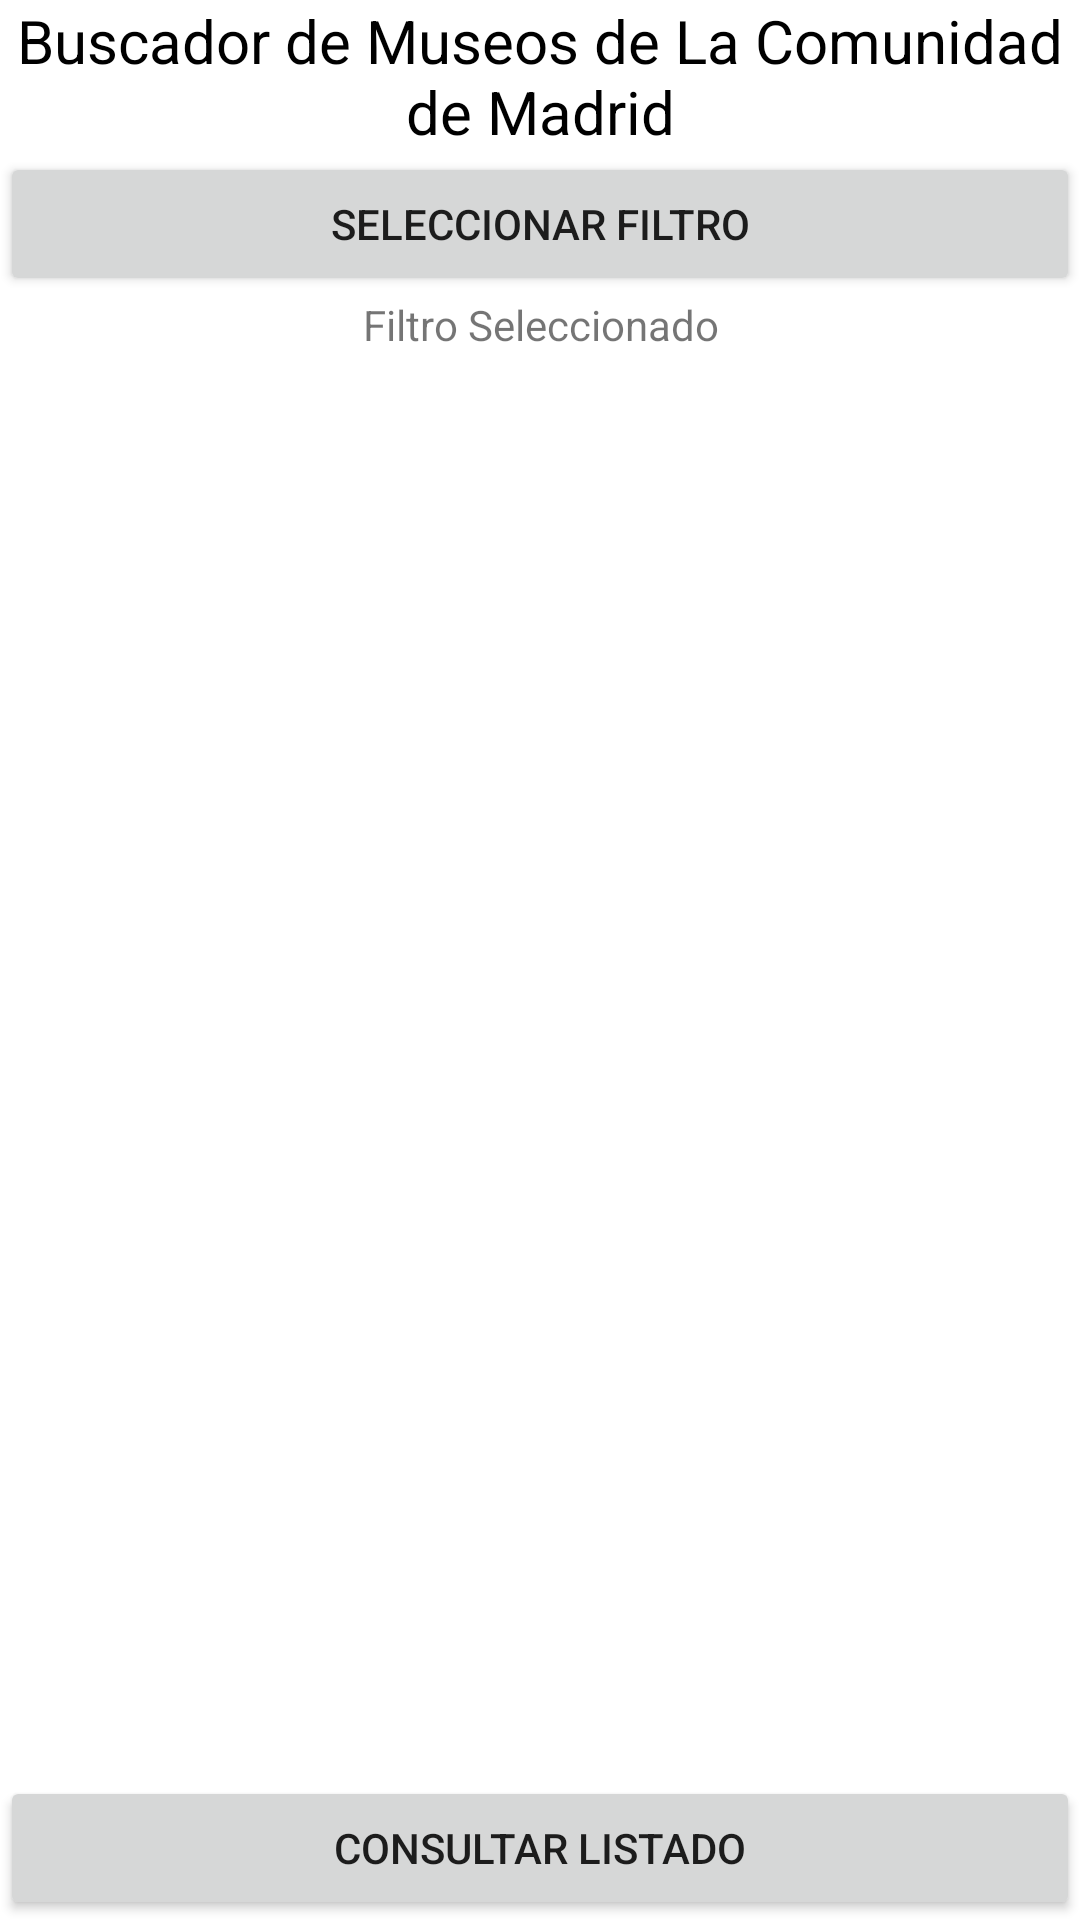

Layout XML and referenced resources for this Android screen:
<!-- AndroidManifest.xml: application theme Theme.ProyectoB_PMDM_T2_Devesh_Hanumante -->
<!-- res/layout/activity_main.xml -->
<?xml version="1.0" encoding="utf-8"?>
<androidx.constraintlayout.widget.ConstraintLayout xmlns:android="http://schemas.android.com/apk/res/android"
    xmlns:app="http://schemas.android.com/apk/res-auto"
    xmlns:tools="http://schemas.android.com/tools"
    android:layout_width="match_parent"
    android:layout_height="match_parent"
    android:padding="@dimen/global_padding"
    tools:context=".MainActivity">

    <TextView
        android:id="@+id/tv_buscador"
        android:layout_width="match_parent"
        android:layout_height="wrap_content"
        android:textAlignment="center"
        android:textSize="20sp"
        app:layout_constraintTop_toTopOf="parent"
        android:textColor="@color/black"
        android:text="@string/tv_buscador">
    </TextView>

    <Button
        android:id="@+id/btn_filtrar"
        android:layout_width="match_parent"
        android:layout_height="wrap_content"
        app:layout_constraintTop_toBottomOf="@+id/tv_buscador"
        android:text="@string/btn_filtro">
    </Button>

    <TextView
        android:id="@+id/tv_filtro_sel"
        android:layout_width="match_parent"
        android:layout_height="wrap_content"
        android:text="@string/tv_filtro_sel"
        android:textAlignment="center"
        app:layout_constraintTop_toBottomOf="@+id/btn_filtrar">
    </TextView>

    <FrameLayout
        android:id="@+id/fl_filtro"
        android:layout_width="match_parent"
        android:layout_height="0dp"
        app:layout_constraintBottom_toTopOf="@+id/btn_consultar"
        app:layout_constraintTop_toBottomOf="@+id/tv_filtro_sel">
    </FrameLayout>

    <Button
        android:id="@+id/btn_consultar"
        android:layout_width="match_parent"
        android:layout_height="wrap_content"
        app:layout_constraintBottom_toBottomOf="parent"
        android:text="@string/btn_consultar">
    </Button>

</androidx.constraintlayout.widget.ConstraintLayout>
<!-- resources referenced by this layout -->
<resources>
  <string name="btn_consultar">Consultar Listado</string>
  <string name="btn_filtro">Seleccionar filtro</string>
  <string name="tv_buscador">Buscador de Museos de La Comunidad de Madrid</string>
  <string name="tv_filtro_sel">Filtro Seleccionado</string>
  <style name="Theme.ProyectoB_PMDM_T2_Devesh_Hanumante" parent="Theme.MaterialComponents.DayNight.DarkActionBar">
          
          <item name="colorPrimary">@color/purple_500</item>
          <item name="colorPrimaryVariant">@color/purple_700</item>
          <item name="colorOnPrimary">@color/white</item>
          
          <item name="colorSecondary">@color/teal_200</item>
          <item name="colorSecondaryVariant">@color/teal_700</item>
          <item name="colorOnSecondary">@color/black</item>
          
          <item name="android:statusBarColor">?attr/colorPrimaryVariant</item>
          
      </style>
  <!-- not gathered from this repository: default colours our renderer supplied (Android Studio template values) -->
  <color name="purple_500">#FF6200EE</color>
  <color name="purple_700">#FF3700B3</color>
  <color name="teal_200">#FF03DAC5</color>
  <color name="teal_700">#FF018786</color>
  <color name="black">#FF000000</color>
  <color name="white">#FFFFFFFF</color>
</resources>
